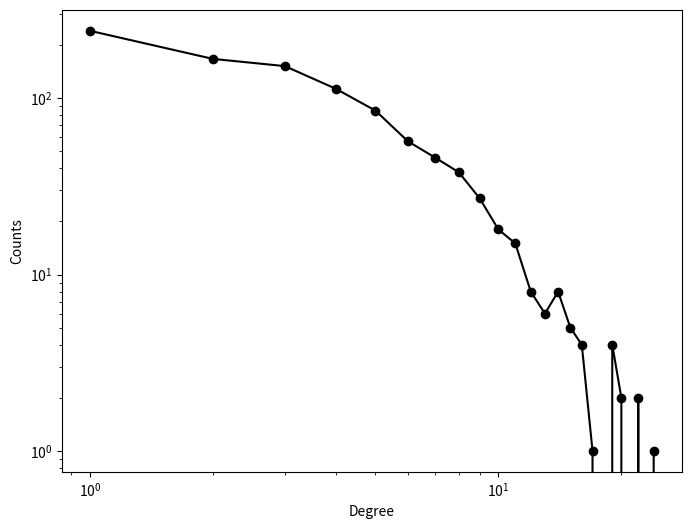
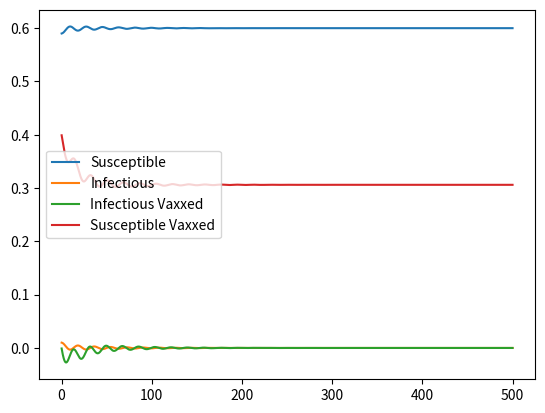

Source code (Python) for these figures, in order: (Note: this script raises an exception after producing the figures.)
# Import networkx and a network file
import math
import random

import networkx as nx
# import wget as wget
import matplotlib.pyplot as plt
import numpy as np
import pandas as pd


def graph_exponential_dist():
    z = [int(np.random.exponential(scale=100)) for i in range(1000)]
    if sum(z)%2 != 0:
        z[0] += 1
    configuration_model = nx.configuration_model(z)  # Get_Configuration_Model(z)
    return configuration_model


def graph_geometric_dist():
    z = [int(np.random.geometric(p=0.25)) for i in range(1000)]
    if sum(z)%2 != 0:
        z[0] += 1
    configuration_model = nx.configuration_model(z) # Get_Configuration_Model(z)
    return configuration_model


def og_initial_conditions(degree_freq):
    I0 = 0.01  # initial fraction of infected nodes
    Iv0 = 0.00
    Sv0 = 0.4
    S0 = 1.0 - I0 - Sv0 - Iv0
    Sk = np.zeros((len(degree_freq)))  # array for expected S_k
    Ik = np.zeros((len(degree_freq)))  # array for expected I_k
    Svk = np.zeros((len(degree_freq)))  # array for expected I_k
    Ivk = np.zeros((len(degree_freq)))  # array for expected I_k

    for k in range(len(degree_freq)):
        # set an expectation of I0 fraction of nodes of degree k infectious
        Sk[k] = degree_freq[k] * S0
        Svk[k] = degree_freq[k] * Sv0
        Ik[k] = degree_freq[k] * I0
        Ivk[k] = degree_freq[k] * Iv0
    return Sk, Svk, Ik, Ivk, S0, Sv0, I0, Iv0


def part_d_initial_conditions(degree_freq):
    I0 = 0.01  # initial fraction of infected nodes
    Iv0 = 0.00
    k_60_0 = np.ceil(0.6 * len(degree_freq))
    cnt = 0

    degrees_by_node = [val for (node, val) in configuration_model.degree()]
    # find degrees by node where node degree is in top 40%
    for i in range(len(degrees_by_node)):
        if degrees_by_node[i] > k_60_0:
            cnt += 1
    Sv0 = (cnt / configuration_model.number_of_nodes())
    S0 = 1.0 - I0 - Sv0 - Iv0

    Sk = np.zeros((len(degree_freq)))  # array for expected S_k
    Ik = np.zeros((len(degree_freq)))  # array for expected I_k
    Svk = np.zeros((len(degree_freq)))  # array for expected I_k
    Ivk = np.zeros((len(degree_freq)))  # array for expected I_k

    for k in range(len(degree_freq)):
        # set an expectation of I0 fraction of nodes of degree k infectious
        Sk[k] = degree_freq[k] * S0
        if k > k_60_0:
            Svk[k] = 1 #degree_freq[k]
        Ik[k] = degree_freq[k] * I0
        Ivk[k] = degree_freq[k] * Iv0
    return Sk, Svk, Ik, Ivk, S0, Sv0, I0, Iv0


# configuration_model = graph_exponential_dist() # part a & b
configuration_model = graph_geometric_dist()

# gather some info about the model
degree_freq = nx.degree_histogram(configuration_model)
degrees = range(len(degree_freq))
G_deg_sum = [a * b for a, b in zip(degree_freq, range(0, len(degree_freq)))]
total_degree = sum(G_deg_sum)

avg_k = sum(G_deg_sum) / configuration_model.number_of_nodes()
print(avg_k)

# set up deg freq plot if we want
plt.figure(figsize=(8, 6))
plt.loglog(degrees[1:], degree_freq[1:], 'ko-')
plt.xlabel('Degree')
plt.ylabel('Counts')

# Parameters of the model
alpha = .1
beta = .03  # transmission rate
rho = 0.8

# Initial conditions
Sk, Svk, Ik, Ivk, S0, Sv0, I0, Iv0 = og_initial_conditions(degree_freq)
# Sk, Svk, Ik, Ivk, S0, Sv0, I0, Iv0  = part_d_initial_conditions(degree_freq)


def run_model():
    global fig
    # Run the model
    # Discrete steps of Euler's methods
    res = []  # list of results
    history = []
    S = S0
    I = I0  # set initial conditions
    Iv = Iv0
    Sv = Sv0
    h = .1  # timestep
    T = np.arange(1, 500 / h)
    for t in T:

        # Calculate the mean-field
        theta = 0.0
        for k in range(len(degree_freq)):
            theta += k * (Ik[k] + Ivk[k]) / total_degree
        history.append(theta)

        # Set initial global quantities
        S = 0.0
        I = 0.0
        Iv = 0.0
        Sv = 0.0

        # Run Euler's method for all degree classes k
        for k in range(len(degree_freq)):
            delta_Sk = -beta * k * theta * Sk[k] + alpha * Ik[k]
            delta_Svk = (1 - rho) * -beta * k * theta * Ivk[k] + alpha * Ivk[k] - Ik[k]
            delta_Ik = beta * k * theta * Sk[k] - alpha * Ik[k]
            delta_Ivk = (1 - rho) * beta * k * theta * Svk[k] - alpha * Ivk[k] - Ik[k]

            # update dynamical variables
            Sk[k] += delta_Sk * h  # Ik(t+h)
            Svk[k] += delta_Svk * h  # Ik(t+h)
            Ik[k] += delta_Ik * h  # Ik(t+h)
            Ivk[k] += delta_Ivk * h

            # update global quantities
            S += Sk[k]
            Sv += Svk[k]
            I += Ik[k]
            Iv += Ivk[k]
        res.append((S / configuration_model.number_of_nodes(),
                    I / configuration_model.number_of_nodes(),
                    Sv / configuration_model.number_of_nodes(),
                    Iv / configuration_model.number_of_nodes()
                    )
                   )
    # zip unpacked list of tuples (n-th elements all together)
    # map them to arrays
    St, It, Svt, Ivt = map(np.array, zip(*res))
    # plot results
    fig, ax = plt.subplots()
    ax.plot(h * T, St, label='Susceptible')
    ax.plot(h * T, It, label='Infectious')
    ax.plot(h * T, Ivt, label='Infectious Vaxxed')
    ax.plot(h * T, Svt, label='Susceptible Vaxxed')
    ax.legend()
    fig.show()



run_model()
rhoStr = str(rho).replace('.', '')
fig.savefig(f'Data/It_b_{rhoStr}')
